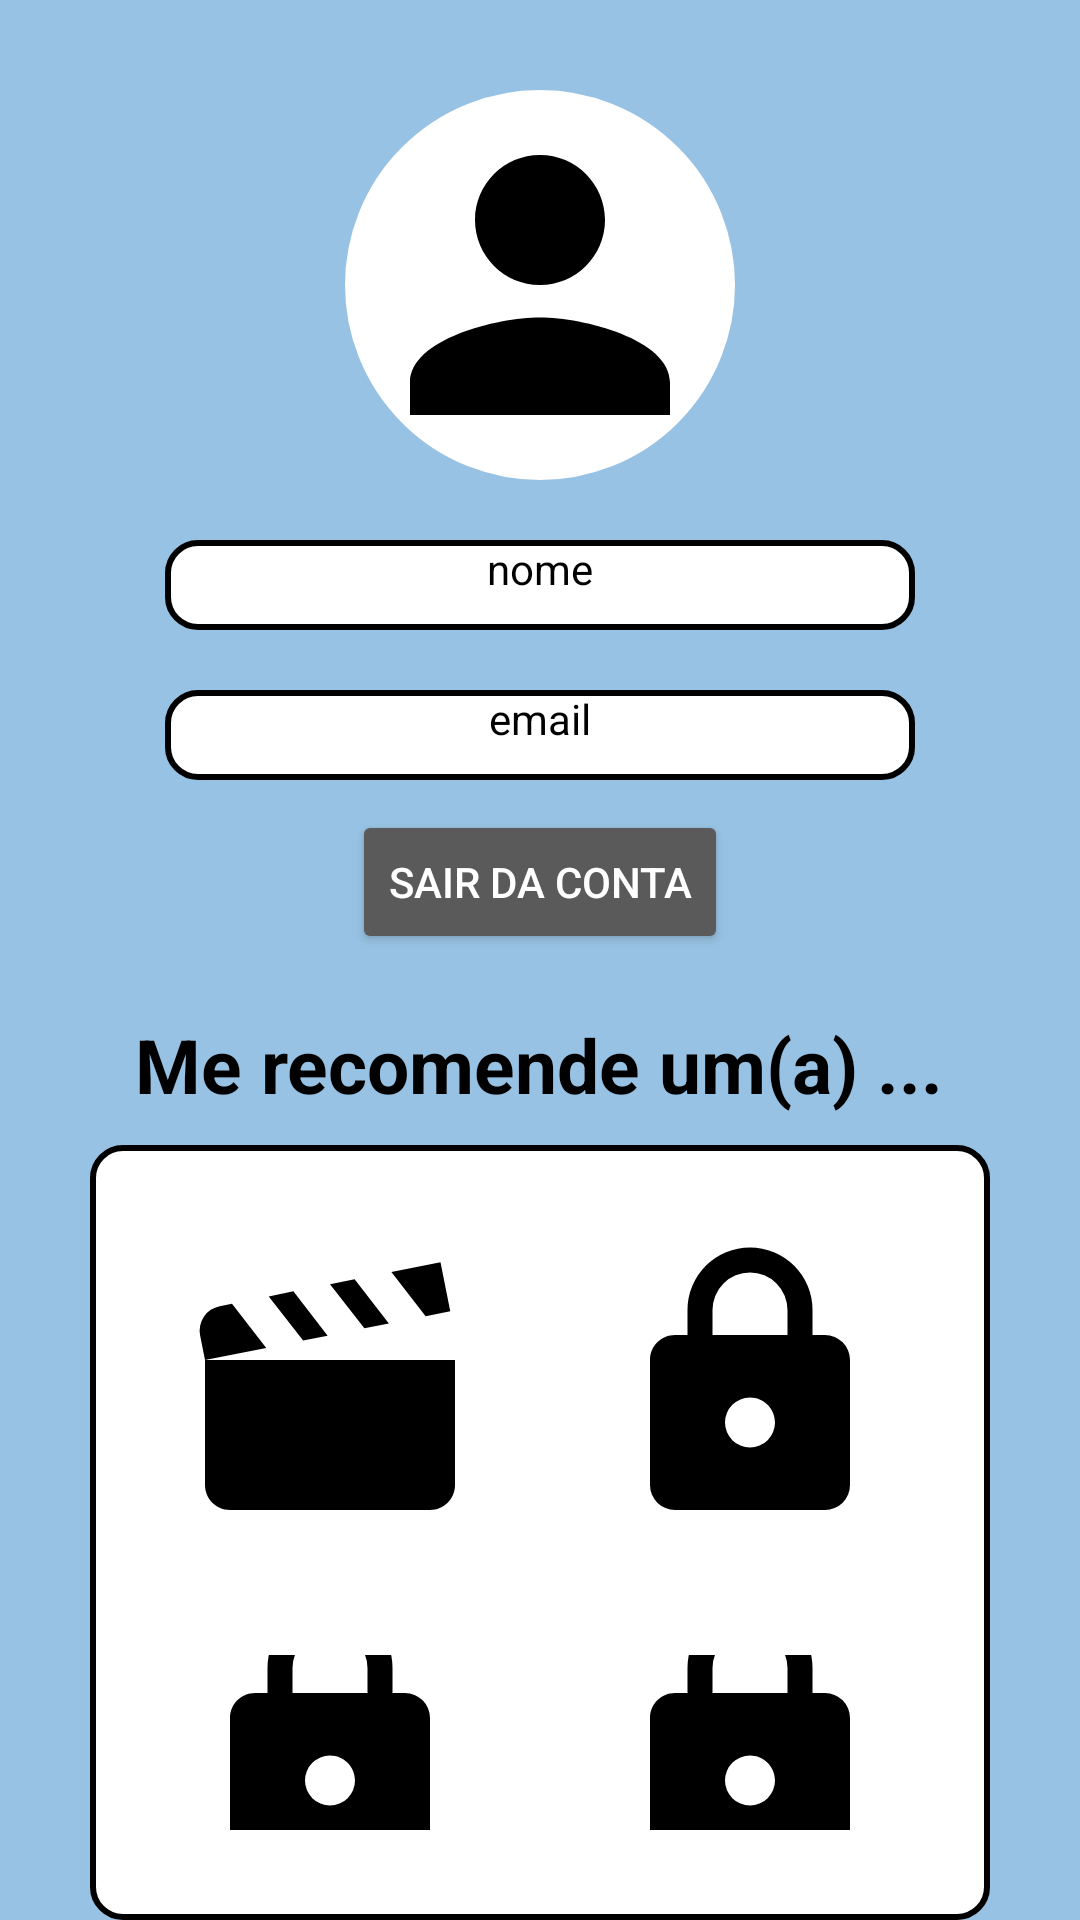

Reconstruct the res/layout file that produces this screen, plus the resources it refers to.
<!-- AndroidManifest.xml: application theme Theme.Recomendadordefilmes -->
<!-- res/layout/activity_profile_and_choose.xml -->
<?xml version="1.0" encoding="utf-8"?>
<LinearLayout xmlns:android="http://schemas.android.com/apk/res/android"
    xmlns:app="http://schemas.android.com/apk/res-auto"
    xmlns:tools="http://schemas.android.com/tools"
    android:layout_width="match_parent"
    android:layout_height="match_parent"
    android:orientation="vertical"
    android:background="#98C2E3"
    tools:context=".profileAndChooseActivity">

    <ImageView
        android:layout_width="wrap_content"
        android:layout_height="wrap_content"
        android:src="@drawable/baseline_person_24"
        android:layout_gravity="center"
        android:layout_marginTop="30dp"
        android:backgroundTint="#fff"
        android:background="@drawable/circle"
        android:contentDescription="ProfilePic" />

    <TextView
        android:id="@+id/profileName"
        android:layout_width="wrap_content"
        android:layout_height="wrap_content"
        android:layout_gravity="center"
        android:layout_marginTop="20dp"
        android:width="250dp"
        android:height="30dp"
        android:background="@drawable/rounded"
        android:text="@string/nome_profile"
        android:textAlignment="center"
        android:textColor="#000000" />

    <TextView
        android:id="@+id/profileEmail"
        android:layout_width="wrap_content"
        android:layout_height="wrap_content"
        android:layout_gravity="center"
        android:layout_marginTop="20dp"
        android:width="250dp"
        android:height="30dp"
        android:background="@drawable/rounded"
        android:text="@string/email_profile"
        android:textAlignment="center"
        android:textColor="#000000"
        android:textColorHint="#000000" />

    <Button
        android:id="@+id/logOut"
        android:layout_width="wrap_content"
        android:layout_height="wrap_content"
        android:layout_gravity="center"
        android:layout_marginTop="10sp"
        android:backgroundTint="#5A5A5A"
        android:text="@string/sair_da_conta"
        android:textColor="@color/white" />

    <TextView
        android:layout_width="wrap_content"
        android:layout_height="wrap_content"
        android:layout_gravity="center"
        android:layout_marginTop="20dp"
        android:layout_marginBottom="10dp"
        android:text="@string/me_recomende_um_a"
        android:textColor="#000000"
        android:textColorHint="#000000"
        android:textSize="25sp"
        android:textStyle="bold" />

    <RelativeLayout
        android:padding="10dp"
        android:layout_width="300dp"
        android:layout_gravity="center"
        android:background="@drawable/rounded"
        android:layout_height="wrap_content">

        <ImageButton
            android:id="@+id/selectMovie"
            android:layout_width="wrap_content"
            android:layout_height="wrap_content"
            android:layout_marginStart="20dp"
            android:layout_marginTop="20dp"
            android:layout_marginEnd="20dp"
            android:layout_marginBottom="20dp"
            android:background="#fff"
            android:src="@drawable/movie_open" />

        <ImageButton
            android:id="@+id/selectBook"
            android:layout_width="wrap_content"
            android:layout_height="wrap_content"
            android:layout_marginStart="20dp"
            android:layout_marginTop="20dp"
            android:layout_marginEnd="20dp"
            android:layout_marginBottom="20dp"
            android:layout_toEndOf="@id/selectMovie"
            android:background="#fff"
            android:src="@drawable/lock" />

        <ImageButton
            android:id="@+id/selectShow"
            android:layout_width="wrap_content"
            android:layout_height="wrap_content"
            android:layout_below="@id/selectMovie"
            android:layout_marginStart="20dp"
            android:layout_marginTop="20dp"
            android:layout_marginEnd="20dp"
            android:layout_marginBottom="20dp"
            android:background="#fff"
            android:src="@drawable/lock" />

        <ImageButton
            android:id="@+id/selectCartoon"
            android:layout_width="wrap_content"
            android:layout_height="wrap_content"
            android:layout_below="@id/selectBook"
            android:layout_marginStart="20dp"
            android:layout_marginTop="20dp"
            android:layout_marginEnd="20dp"
            android:layout_marginBottom="20dp"
            android:layout_toEndOf="@id/selectShow"
            android:background="#fff"
            android:src="@drawable/lock" />

    </RelativeLayout>

</LinearLayout>
<!-- resources referenced by this layout -->
<resources>
  <!-- drawable baseline_person_24 (drawable) -->
  <vector android:height="130dp" android:tint="#000000"
      android:viewportHeight="24" android:viewportWidth="24"
      android:width="130dp" xmlns:android="http://schemas.android.com/apk/res/android">
      <path android:fillColor="@android:color/white" android:pathData="M12,12c2.21,0 4,-1.79 4,-4s-1.79,-4 -4,-4 -4,1.79 -4,4 1.79,4 4,4zM12,14c-2.67,0 -8,1.34 -8,4v2h16v-2c0,-2.66 -5.33,-4 -8,-4z"/>
  </vector>
  <!-- drawable circle (drawable) -->
  <shape xmlns:android="http://schemas.android.com/apk/res/android">
      <corners android:radius="999dp" />
      <solid android:color="#FFFFFF" />
      <stroke
          android:width="2dp"
          android:color="#000" />
  </shape>
  <!-- drawable lock (drawable) -->
  <vector xmlns:android="http://schemas.android.com/apk/res/android" android:height="100dp" android:width="100dp" android:viewportWidth="24" android:viewportHeight="24"><path android:fillColor="#000000" android:pathData="M12,17A2,2 0 0,0 14,15C14,13.89 13.1,13 12,13A2,2 0 0,0 10,15A2,2 0 0,0 12,17M18,8A2,2 0 0,1 20,10V20A2,2 0 0,1 18,22H6A2,2 0 0,1 4,20V10C4,8.89 4.9,8 6,8H7V6A5,5 0 0,1 12,1A5,5 0 0,1 17,6V8H18M12,3A3,3 0 0,0 9,6V8H15V6A3,3 0 0,0 12,3Z" /></vector>
  <!-- drawable movie_open (drawable) -->
  <vector xmlns:android="http://schemas.android.com/apk/res/android" android:height="100dp" android:width="100dp" android:viewportWidth="24" android:viewportHeight="24"><path android:fillColor="#000000" android:pathData="M20.84 2.18L16.91 2.96L19.65 6.5L21.62 6.1L20.84 2.18M13.97 3.54L12 3.93L14.75 7.46L16.71 7.07L13.97 3.54M9.07 4.5L7.1 4.91L9.85 8.44L11.81 8.05L9.07 4.5M4.16 5.5L3.18 5.69A2 2 0 0 0 1.61 8.04L2 10L6.9 9.03L4.16 5.5M2 10V20C2 21.11 2.9 22 4 22H20C21.11 22 22 21.11 22 20V10H2Z" /></vector>
  <!-- drawable rounded (drawable) -->
  <shape xmlns:android="http://schemas.android.com/apk/res/android">
      <corners android:radius="10dp" />
      <solid android:color="#FFFFFF" />
      <stroke
          android:width="2dp"
          android:color="#000" />
  </shape>
  <string name="email_profile">email</string>
  <string name="me_recomende_um_a">Me recomende um(a) ...</string>
  <string name="nome_profile">nome</string>
  <string name="sair_da_conta">Sair da conta</string>
  <style name="Theme.Recomendadordefilmes" parent="Base.Theme.Recomendadordefilmes" />
  <style name="Base.Theme.Recomendadordefilmes" parent="Theme.Material3.Light.NoActionBar">
          
          
      </style>
  <!-- not gathered from this repository: default colours our renderer supplied (Android Studio template values) -->
  <color name="white">#FFFFFFFF</color>
</resources>
